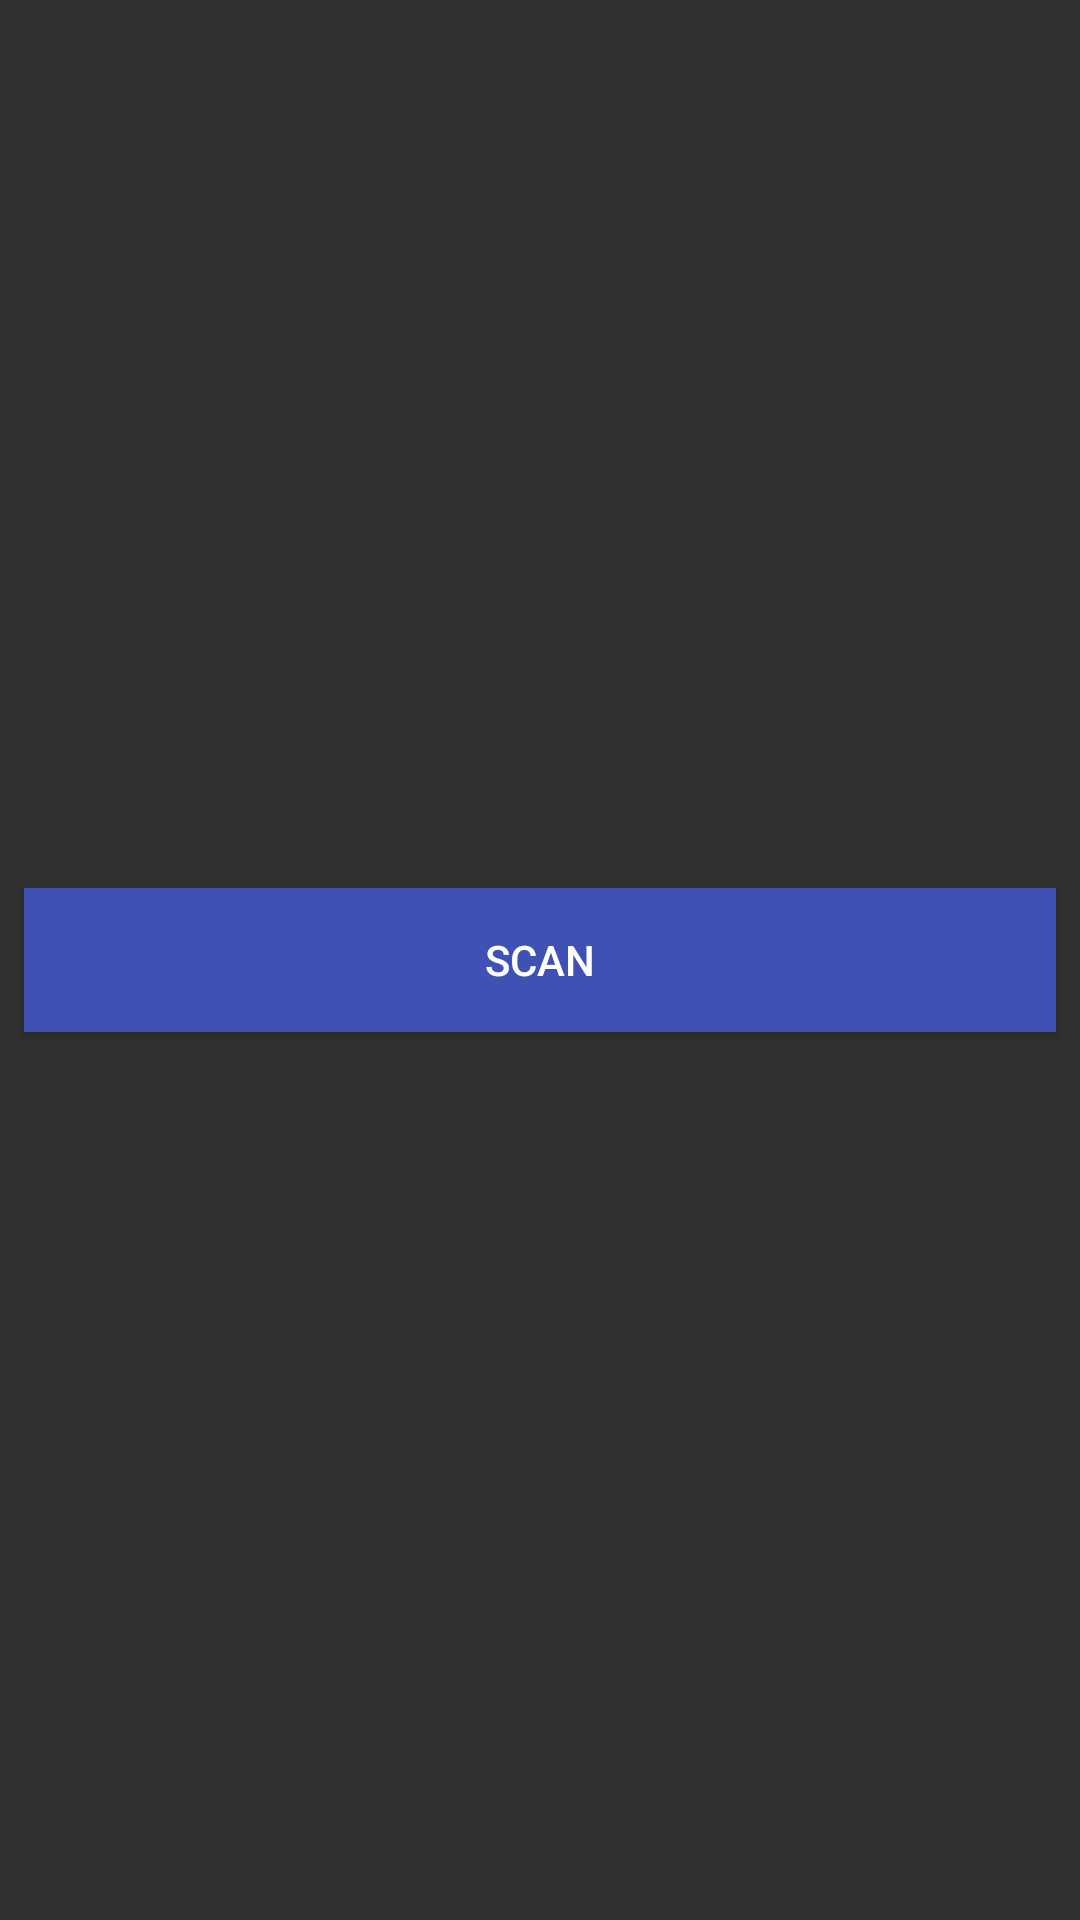

This screen was rendered from an Android layout file. Write that file and the resources it references.
<!-- AndroidManifest.xml: application theme Theme.AppCompat.NoActionBar -->
<!-- res/layout/activity_main.xml -->
<?xml version="1.0" encoding="utf-8"?>

<android.support.constraint.ConstraintLayout xmlns:android="http://schemas.android.com/apk/res/android"
    xmlns:app="http://schemas.android.com/apk/res-auto"
    xmlns:tools="http://schemas.android.com/tools"
    android:layout_width="match_parent"
    android:layout_height="match_parent"
    tools:context="com.madless.scannerapp.MainActivity">

    <Button
        android:id="@+id/ScannButton"
        android:layout_width="match_parent"
        android:layout_height="wrap_content"
        android:layout_marginBottom="8dp"
        android:layout_marginEnd="8dp"
        android:layout_marginStart="8dp"
        android:layout_marginTop="8dp"
        android:text="Scan"
        android:onClick="scan"
        android:background="@color/colorPrimary"
        android:textColor="#ffffff"
        app:layout_constraintBottom_toBottomOf="parent"
        app:layout_constraintEnd_toEndOf="parent"
        app:layout_constraintStart_toStartOf="parent"
        app:layout_constraintTop_toTopOf="parent" />

</android.support.constraint.ConstraintLayout>
<!-- resources referenced by this layout -->
<resources>
  <color name="colorPrimary">#3F51B5</color>
</resources>
